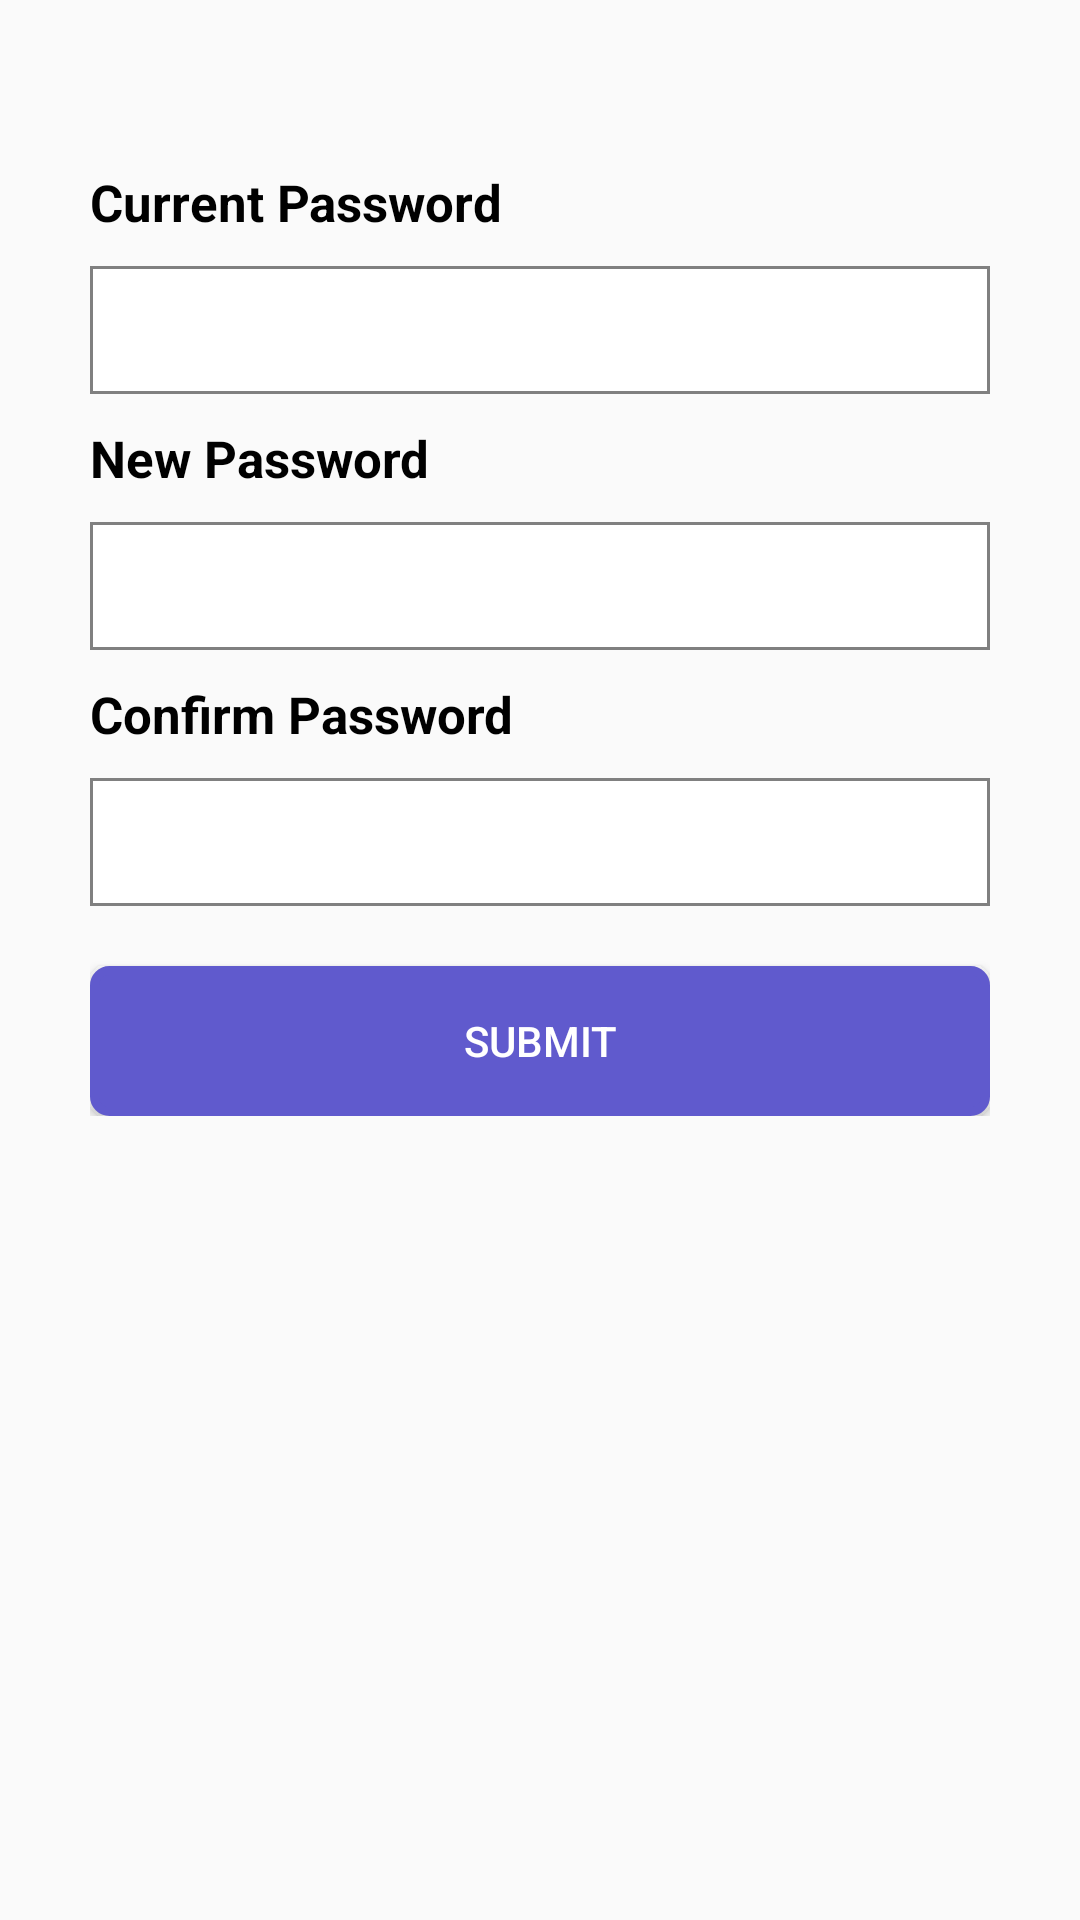

Here is an Android app screen rendered from its layout file. Give the layout XML and the strings, colors and styles it references.
<!-- AndroidManifest.xml: activity theme AppTheme.NoActionBar -->
<!-- res/layout/activity_change_password.xml -->
<?xml version="1.0" encoding="utf-8"?>
<ScrollView xmlns:android="http://schemas.android.com/apk/res/android"
    android:layout_width="match_parent"
    android:layout_height="match_parent"
    android:layout_marginTop="?attr/actionBarSize">

    <LinearLayout
        android:layout_width="match_parent"
        android:layout_height="match_parent"
        android:orientation="vertical"
        android:paddingLeft="30dp"
        android:paddingRight="30dp"
        android:layout_marginTop="?attr/actionBarSize">

        <TextView
            style="@style/subTitle"
            android:layout_width="wrap_content"
            android:layout_height="wrap_content"
            android:text="Current Password" />

        <EditText
            android:id="@+id/oldPasswordEditText"
            android:imeOptions="flagNoExtractUi"
            android:layout_width="fill_parent"
            android:layout_height="wrap_content"
            android:layout_marginTop="10dp"
            android:layout_marginBottom="10dp"
            android:background="@drawable/edit_text"
            android:gravity="top"
            android:maxLength="500"
            android:minLines="1"
            android:maxLines="1"
            android:singleLine="true"
            android:paddingLeft="10dp"
            android:paddingBottom="10dp"
            android:paddingTop="10dp"
            android:textSize="17sp"
            android:inputType="textPassword" />

        <TextView
            style="@style/subTitle"
            android:layout_width="wrap_content"
            android:layout_height="wrap_content"
            android:text="New Password" />

        <EditText
            android:id="@+id/newPasswordEditText"
            android:imeOptions="flagNoExtractUi"
            android:layout_width="fill_parent"
            android:layout_height="wrap_content"
            android:layout_marginTop="10dp"
            android:layout_marginBottom="10dp"
            android:background="@drawable/edit_text"
            android:gravity="top"
            android:maxLength="500"
            android:minLines="1"
            android:maxLines="1"
            android:singleLine="true"
            android:paddingLeft="10dp"
            android:paddingBottom="10dp"
            android:paddingTop="10dp"
            android:textSize="17sp"
            android:inputType="textPassword" />

        <TextView
            style="@style/subTitle"
            android:layout_width="wrap_content"
            android:layout_height="wrap_content"
            android:text="Confirm Password" />

        <EditText
            android:id="@+id/cfmPasswordEditText"
            android:imeOptions="flagNoExtractUi"
            android:layout_width="fill_parent"
            android:layout_height="wrap_content"
            android:layout_marginTop="10dp"
            android:layout_marginBottom="10dp"
            android:background="@drawable/edit_text"
            android:gravity="top"
            android:maxLength="500"
            android:minLines="1"
            android:maxLines="1"
            android:singleLine="true"
            android:paddingLeft="10dp"
            android:paddingBottom="10dp"
            android:paddingTop="10dp"
            android:textSize="17sp"
            android:inputType="textPassword" />

        <TextView
            android:id="@+id/statusTextView"
            android:layout_width="wrap_content"
            android:layout_height="wrap_content"
            android:layout_marginTop="10dp"
            android:layout_marginBottom="10dp"
            android:textColor="@color/Crimson"
            android:visibility="gone" />

        <Button
            android:layout_width="fill_parent"
            android:layout_height="50sp"
            android:layout_marginTop="10dp"
            android:id="@+id/resbtn"
            android:background="@drawable/btn_back_blue"
            android:textColor="#ffffff"
            android:textAlignment="center"
            android:text="Submit" />

    </LinearLayout>
</ScrollView>
<!-- resources referenced by this layout -->
<resources>
  <color name="Crimson">#DC143C</color>
  <!-- drawable btn_back_blue (drawable) -->
  <?xml version="1.0" encoding="UTF-8"?>
  <shape xmlns:android="http://schemas.android.com/apk/res/android">
      <solid android:color="#605ACD" />
      <stroke
          android:width="3dip"
          android:color="#605ACD" />
      <corners android:radius="5dip" />
      <padding
          android:left="0dip"
          android:top="0dip"
          android:right="0dip"
          android:bottom="0dip" />
  </shape>
  <!-- drawable edit_text (drawable) -->
  <?xml version="1.0" encoding="utf-8"?>
  <shape xmlns:android="http://schemas.android.com/apk/res/android"
      android:shape="rectangle"
      android:padding="10dp">
      <solid android:color="#FFFFFF" />
      <stroke
          android:width="1dp"
          android:color="@color/Gray" />
  </shape>
  <style name="subTitle" parent="@android:style/TextAppearance.Medium">
          <item name="android:textColor">@color/Black</item>
          <item name="android:textSize">17sp</item>
          <item name="android:textStyle">bold</item>
      </style>
  <style name="AppTheme.NoActionBar">
          <item name="windowActionBar">false</item>
          <item name="windowNoTitle">true</item>
          <item name="android:windowTranslucentStatus">true</item>
          <item name="android:windowTranslucentNavigation">true</item>
      </style>
  <color name="Gray">#808080</color>
  <color name="Black">#000000</color>
</resources>
